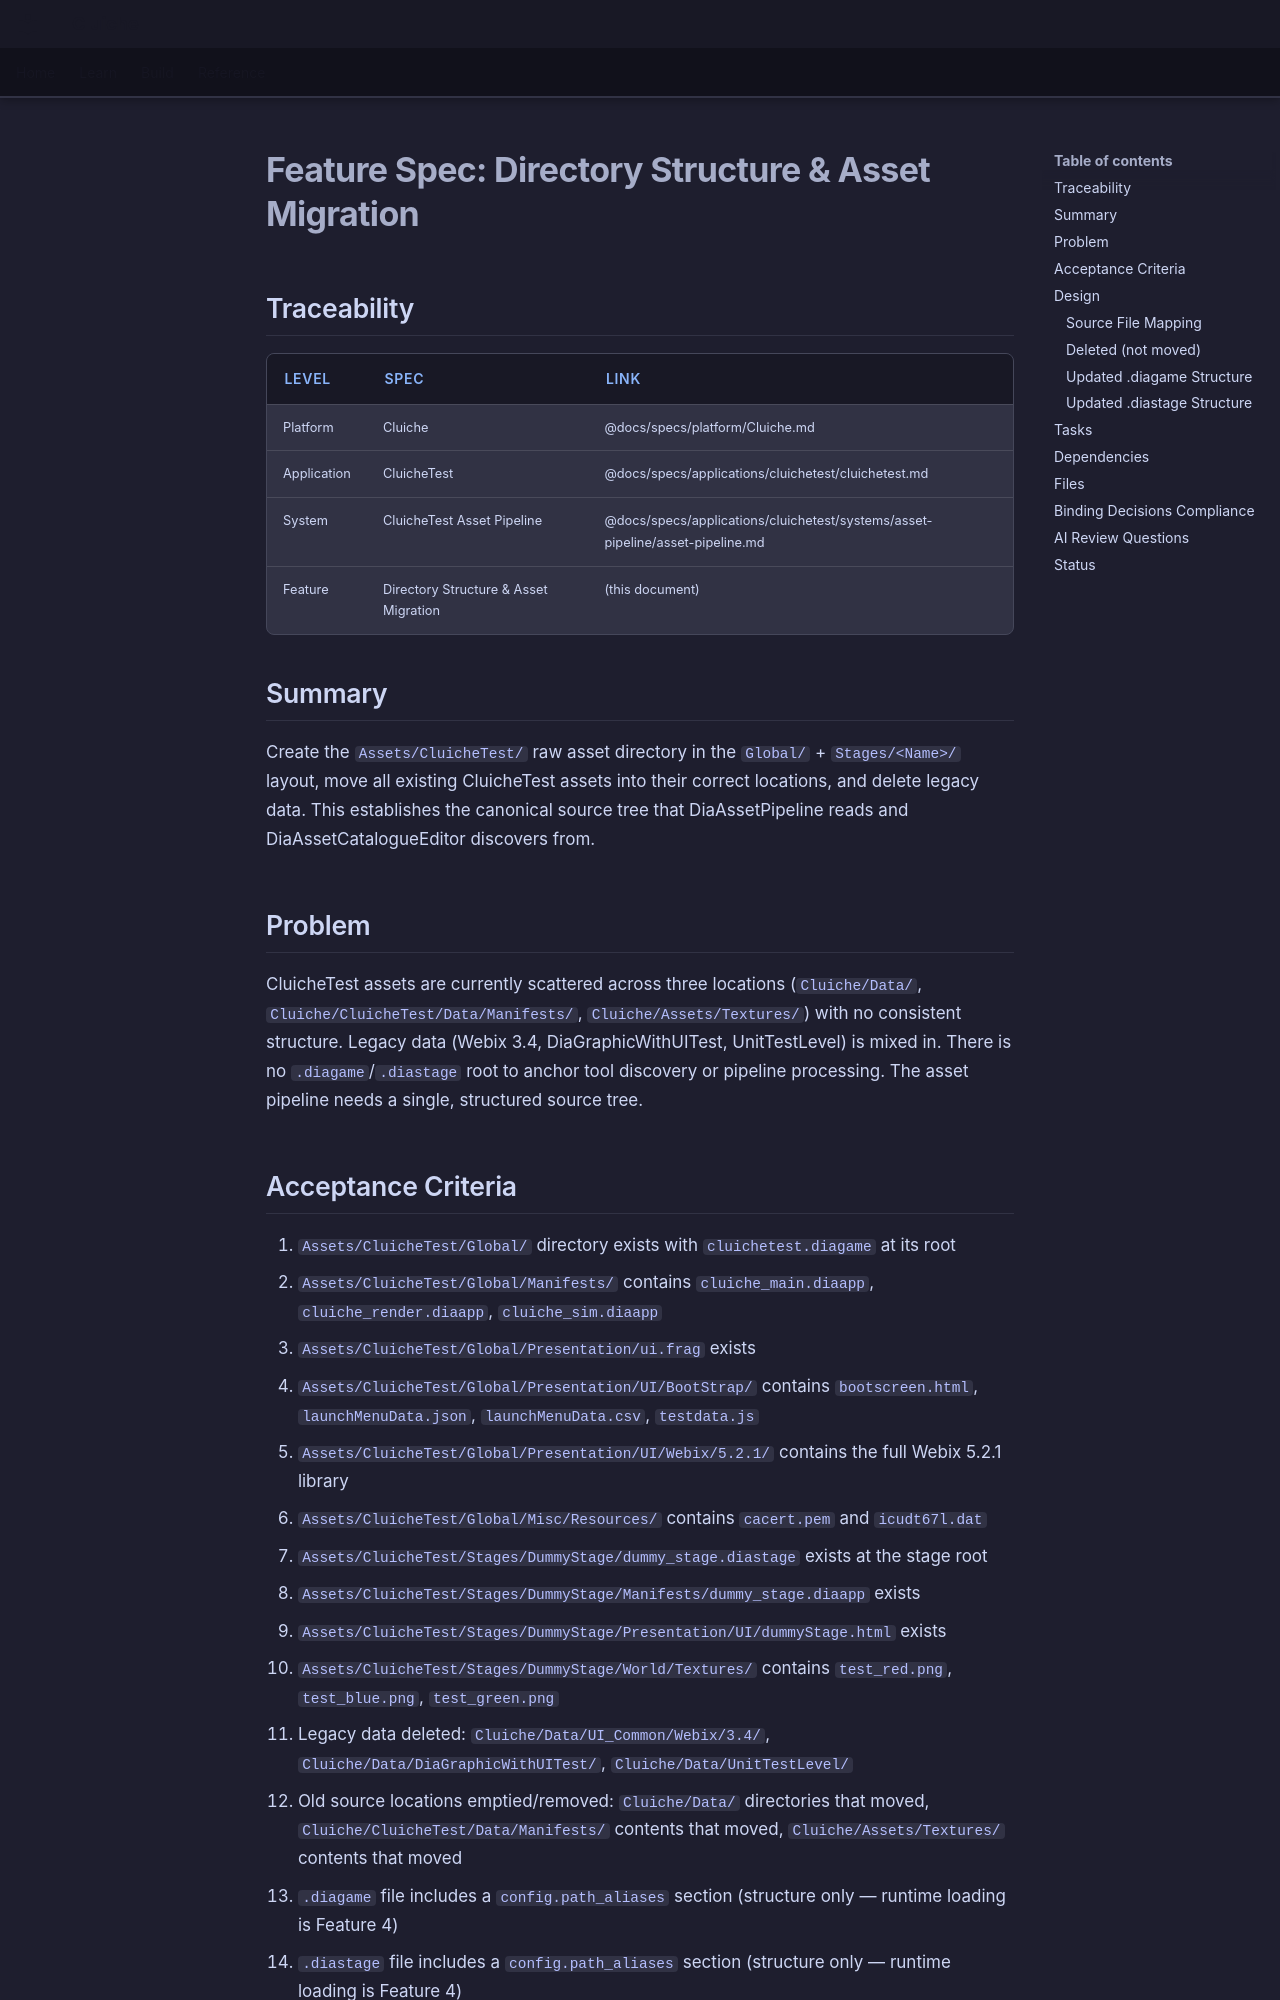

repository: LenihanConor/Cluiche · page: specs/applications/cluichetest/systems/asset-pipeline/directory-structure-migration/index.html · generator: mkdocs

# Feature Spec: Directory Structure & Asset Migration

## Traceability

| Level | Spec | Link |
|-------|------|------|
| Platform | Cluiche | @docs/specs/platform/Cluiche.md |
| Application | CluicheTest | @docs/specs/applications/cluichetest/cluichetest.md |
| System | CluicheTest Asset Pipeline | @docs/specs/applications/cluichetest/systems/asset-pipeline/asset-pipeline.md |
| Feature | Directory Structure & Asset Migration | (this document) |

## Summary

Create the `Assets/CluicheTest/` raw asset directory in the `Global/` + `Stages/<Name>/` layout, move all existing CluicheTest assets into their correct locations, and delete legacy data. This establishes the canonical source tree that DiaAssetPipeline reads and DiaAssetCatalogueEditor discovers from.

## Problem

CluicheTest assets are currently scattered across three locations (`Cluiche/Data/`, `Cluiche/CluicheTest/Data/Manifests/`, `Cluiche/Assets/Textures/`) with no consistent structure. Legacy data (Webix 3.4, DiaGraphicWithUITest, UnitTestLevel) is mixed in. There is no `.diagame`/`.diastage` root to anchor tool discovery or pipeline processing. The asset pipeline needs a single, structured source tree.
